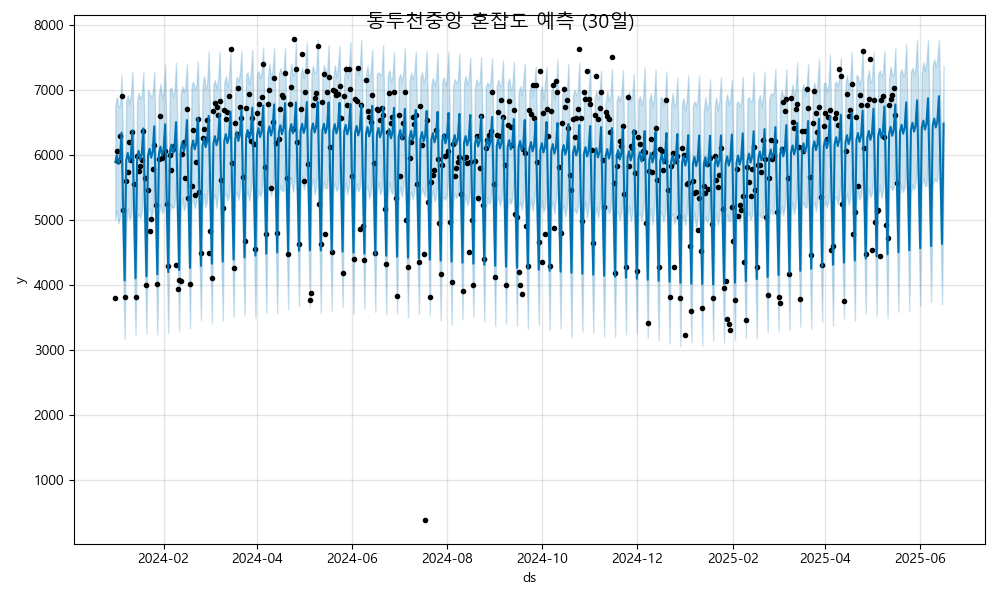

Values plotted in this chart, from the file beside it:
ds, yhat, yhat_lower, yhat_upper
2024-01-01, 5889, 5005, 6772
2024-01-02, 5999, 5153, 6893
2024-01-03, 5861, 4950, 6742
2024-01-04, 5954, 5051, 6766
2024-01-05, 6344, 5435, 7228
2024-01-06, 5200, 4259, 6042
2024-01-07, 4068, 3167, 4975
2024-01-08, 5921, 4963, 6834
2024-01-09, 6031, 5181, 6926
2024-01-10, 5893, 5011, 6785
2024-01-11, 5986, 5058, 6924
2024-01-12, 6376, 5485, 7276
2024-01-13, 5233, 4262, 6144
2024-01-14, 4100, 3232, 4940
2024-01-15, 5954, 5043, 6840
2024-01-16, 6063, 5094, 6958
2024-01-17, 5926, 5025, 6864
2024-01-18, 6019, 5144, 6913
2024-01-19, 6409, 5508, 7272
2024-01-20, 5265, 4357, 6179
2024-01-21, 4132, 3251, 5061
2024-01-22, 5986, 5154, 7005
2024-01-23, 6095, 5177, 6940
2024-01-24, 5958, 5045, 6896
2024-01-25, 6051, 5124, 6938
2024-01-26, 6441, 5604, 7279
2024-01-27, 5297, 4437, 6143
2024-01-28, 4164, 3237, 5069
2024-01-29, 6018, 5085, 6922
2024-01-30, 6128, 5251, 7096
2024-01-31, 5990, 5109, 6873
2024-02-01, 6083, 5161, 6969
2024-02-02, 6473, 5592, 7409
2024-02-03, 5330, 4426, 6221
2024-02-04, 4197, 3257, 5113
2024-02-05, 6050, 5136, 7016
2024-02-06, 6160, 5229, 7041
2024-02-07, 6022, 5177, 6898
2024-02-08, 6115, 5235, 6972
2024-02-09, 6505, 5590, 7419
2024-02-10, 5362, 4581, 6273
2024-02-11, 4229, 3288, 5133
2024-02-12, 6083, 5146, 6928
2024-02-13, 6192, 5344, 7059
2024-02-14, 6055, 5147, 6965
2024-02-15, 6148, 5214, 7058
2024-02-16, 6538, 5663, 7402
2024-02-17, 5394, 4465, 6296
2024-02-18, 4261, 3332, 5182
2024-02-19, 6115, 5260, 7074
2024-02-20, 6225, 5318, 7129
2024-02-21, 6087, 5179, 7023
2024-02-22, 6180, 5291, 7060
2024-02-23, 6570, 5663, 7439
2024-02-24, 5426, 4493, 6319
2024-02-25, 4294, 3458, 5267
2024-02-26, 6147, 5193, 7052
2024-02-27, 6257, 5408, 7217
2024-02-28, 6119, 5195, 7015
2024-02-29, 6212, 5325, 7099
... 473 more rows
